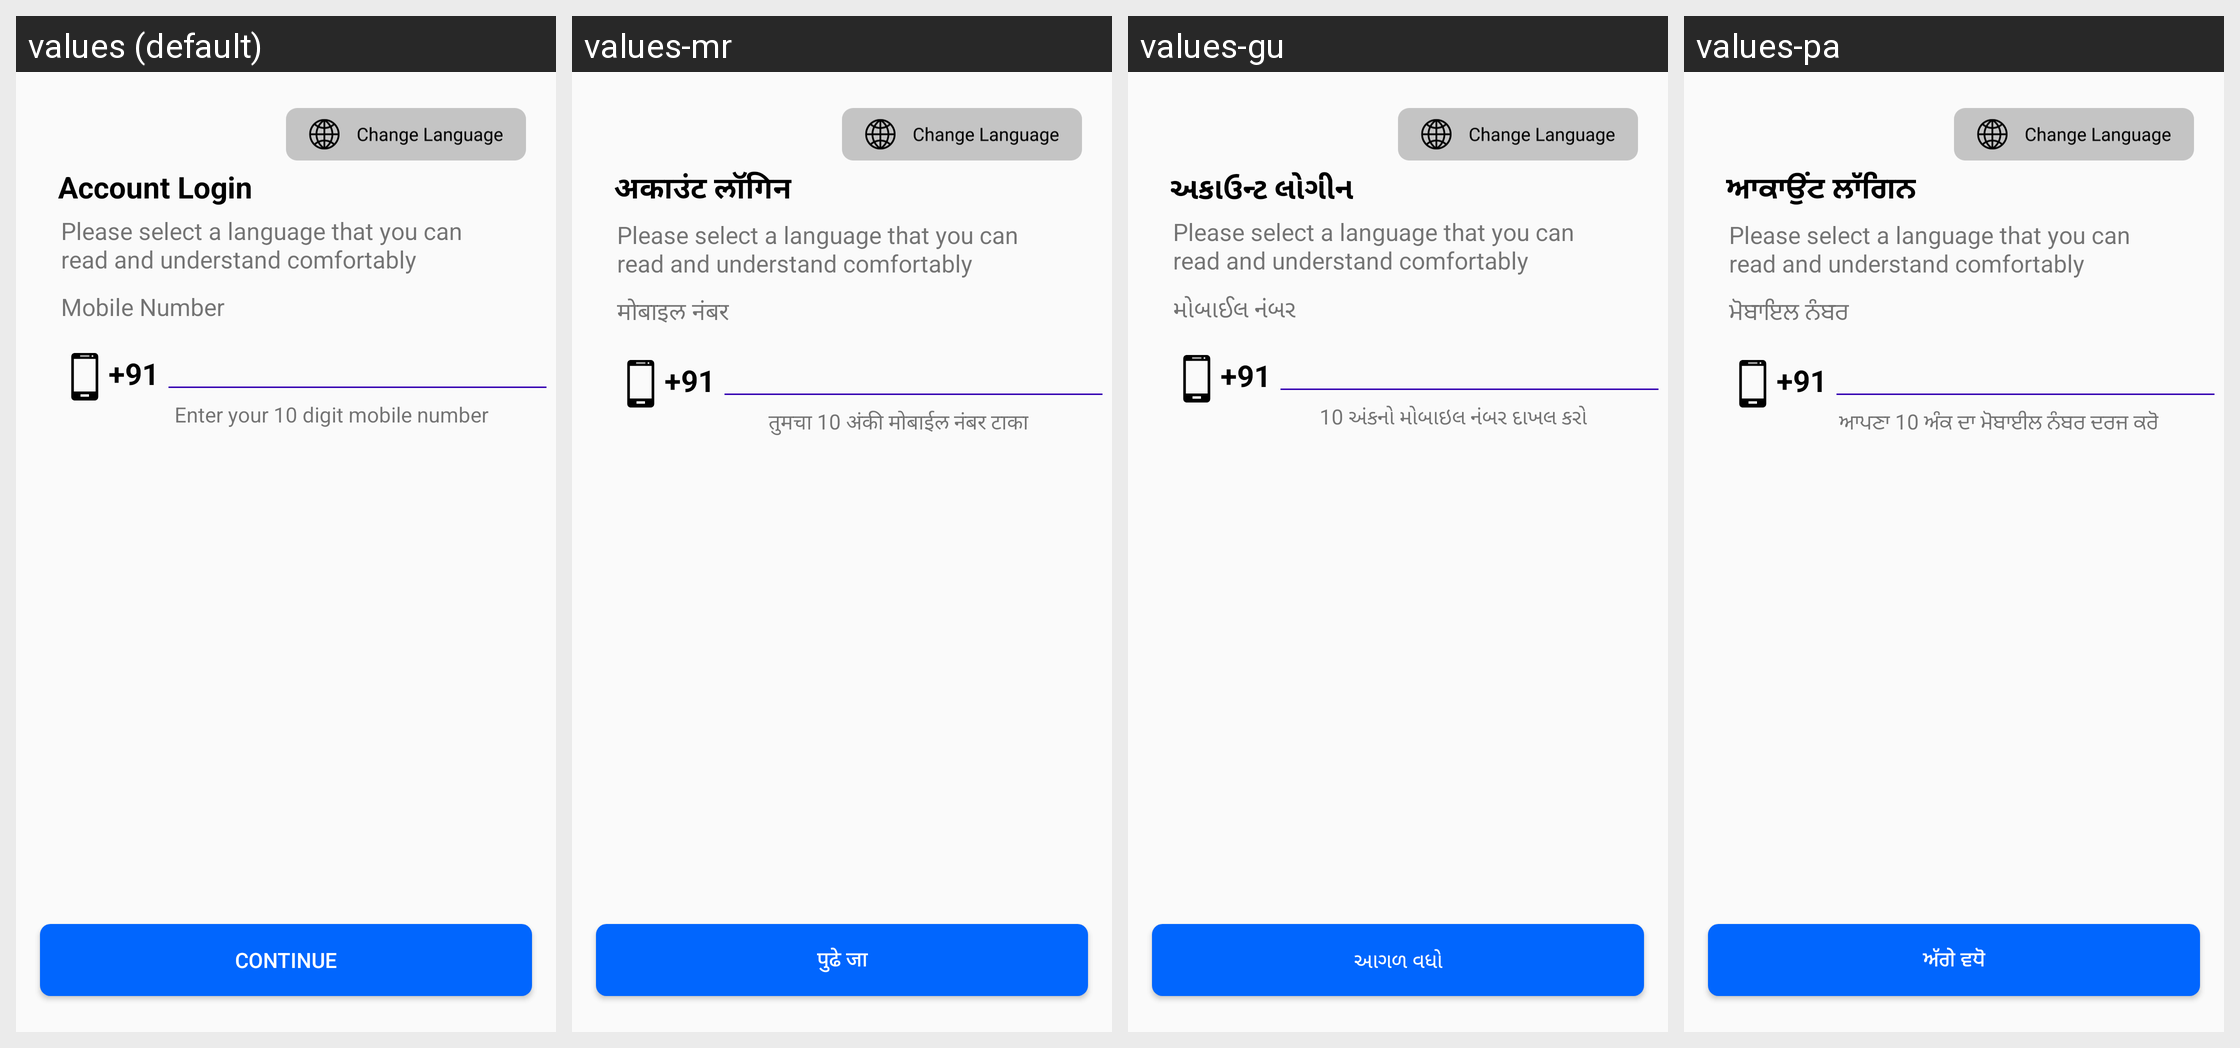

The Android screen above is rendered under several locales of the same app. Produce the string resources it draws, with the default and per-locale values.
Android screen res/layout/activity_account_login.xml rendered under 4 locales, left to right: values (default), values-mr, values-gu, values-pa. Device: Nexus 5 (rendered at 1080×1920; each locale shown at half size, 540×960, under a caption strip naming it); theme Theme.PagarBook.
Other locales in the repository, not shown: values-bn, values-en-rGB, values-hi, values-kn, values-ml, values-or, values-ta, values-te.
Strings drawn on this screen, with the default value and each locale's value (text and hints the layout hard-codes, and strings that could not be matched under every locale, appear in the picture but are not listed):

account_login
  values: Account Login
  values-mr: अकाउंट लॉगिन
  values-gu: અકાઉન્ટ લોગીન
  values-pa: ਆਕਾਉਂਟ ਲਾੱਗਿਨ

select_language_helper
  values: Please select a language that you can read and understand comfortably
  values-mr: Please select a language that you can read and understand comfortably
  values-gu: Please select a language that you can read and understand comfortably
  values-pa: Please select a language that you can read and understand comfortably

staff_phone
  values: Mobile Number
  values-mr: मोबाइल नंबर
  values-gu: મોબાઈલ નંબર
  values-pa: ਮੋਬਾਇਲ ਨੰਬਰ

_91
  values: +91
  values-mr: +91  [not translated; the default value is used]
  values-gu: +91  [not translated; the default value is used]
  values-pa: +91  [not translated; the default value is used]

enter_mobile_number
  values: Enter your 10 digit mobile number
  values-mr: तुमचा 10 अंकी मोबाईल नंबर टाका
  values-gu: 10 અંકનો મોબાઇલ નંબર દાખલ કરો
  values-pa: ਆਪਣਾ 10 ਅੰਕ ਦਾ ਮੋਬਾਈਲ ਨੰਬਰ ਦਰਜ ਕਰੋ

txt_continue
  values: Continue
  values-mr: पुढे जा
  values-gu: આગળ વધો
  values-pa: ਅੱਗੇ ਵਧੋ
